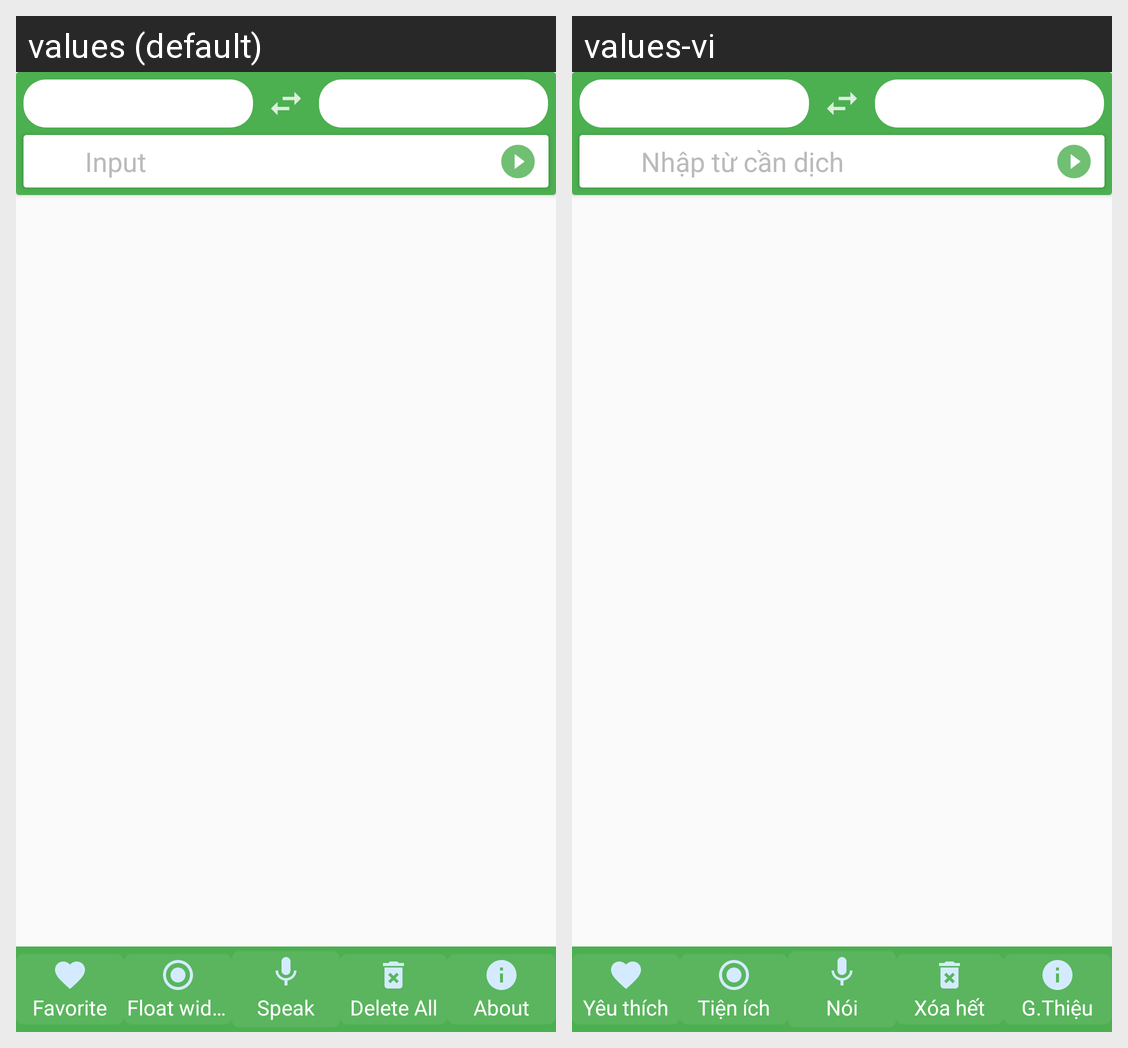

Here is an Android app screen in its default locale and in the app's own translations. Write out the translated-string differences for the strings that appear on this screen.
Android screen res/layout/activity_main.xml rendered under 2 locales, left to right: values (default), values-vi. Device: Nexus 5 (rendered at 1080×1920; each locale shown at half size, 540×960, under a caption strip naming it); theme AppTheme.NoActionBar.
Strings drawn on this screen, with the default value and each locale's value (text and hints the layout hard-codes, and strings that could not be matched under every locale, appear in the picture but are not listed):

hint_input
  values: Input
  values-vi: Nhập từ cần dịch

favorite
  values: Favorite
  values-vi: Yêu thích

float_widget
  values: Float widget
  values-vi: Tiện ích

speak
  values: Speak
  values-vi: Nói

delete_all
  values: Delete All
  values-vi: Xóa hết

about_us
  values: About
  values-vi: G.Thiệu
